Image classification data set "bm-vs-av-v2-augmented" (pedroescalfonimoraes/final-project-plagues-recognition-master on GitHub). Class labels (2): acaro vermelho, bicho mineiro.

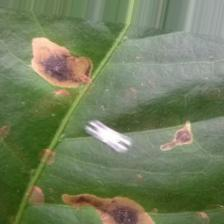
Label: bicho mineiro

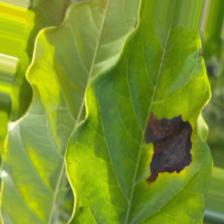
Label: bicho mineiro

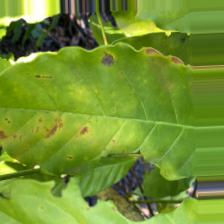
Label: acaro vermelho

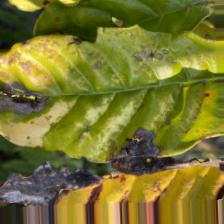
Label: bicho mineiro

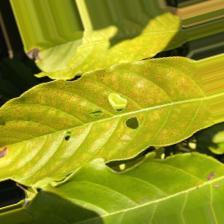
Label: acaro vermelho

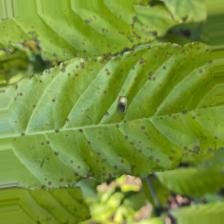
Label: acaro vermelho
